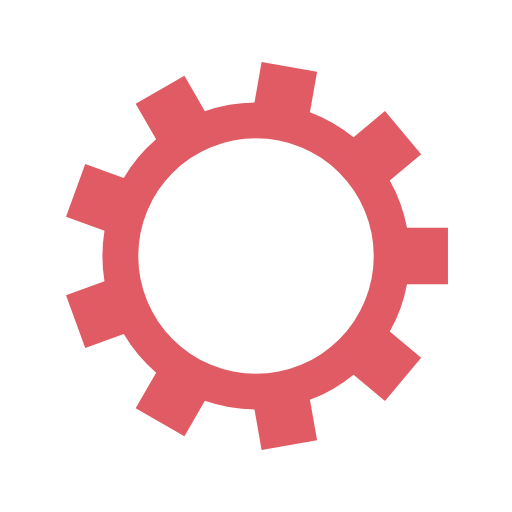
t = 0.00 s
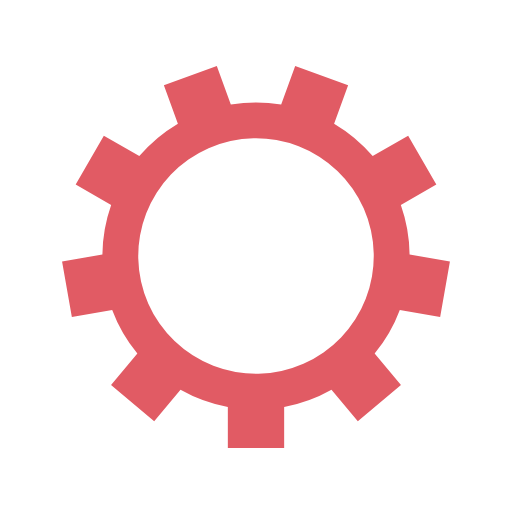
t = 0.05 s
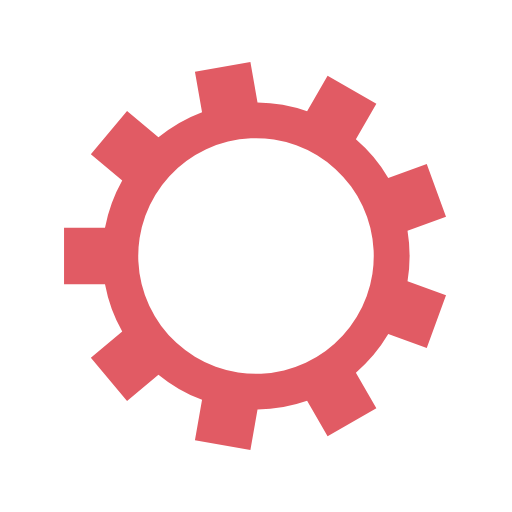
t = 0.10 s
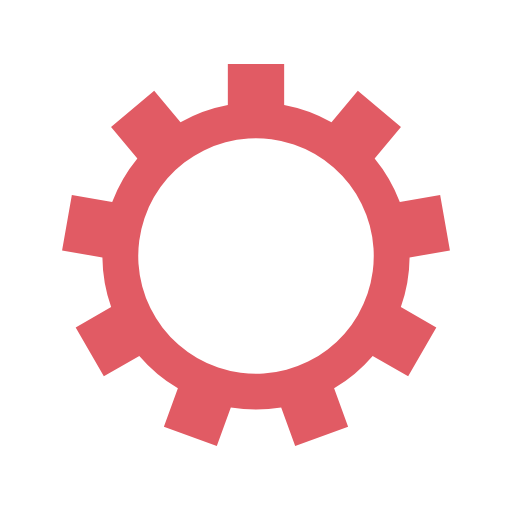
t = 0.15 s

The animated SVG that drew these frames (rendered in a browser with its animation timeline set to each time). Animation: 1 SMIL element (animateTransform=1); one cycle of 0.20 s, repeats indefinitely.

<?xml version="1.0" encoding="utf-8"?>
<svg xmlns="http://www.w3.org/2000/svg" xmlns:xlink="http://www.w3.org/1999/xlink" style="margin: auto; background: rgb(255, 255, 255); display: block; shape-rendering: auto;" width="200px" height="200px" viewBox="0 0 100 100" preserveAspectRatio="xMidYMid">
<g transform="translate(50 50)">
<g transform="rotate(12.4946)">
<animateTransform attributeName="transform" type="rotate" values="0;40" keyTimes="0;1" dur="0.2s" repeatCount="indefinite"></animateTransform><path d="M29.491524206117255 -5.5 L37.491524206117255 -5.5 L37.491524206117255 5.5 L29.491524206117255 5.5 A30 30 0 0 1 26.12715009048092 14.743541913308446 L26.12715009048092 14.743541913308446 L32.25550563543275 19.885842790800762 L25.18484192888081 28.312331665109514 L19.056486383928988 23.1700307876172 A30 30 0 0 1 10.537592076579571 28.08841670916336 L10.537592076579571 28.08841670916336 L11.926777497915015 35.96687873326103 L1.0938922147807286 37.87700868759726 L-0.2952932065547146 29.998546663499596 A30 30 0 0 1 -9.98262238224421 28.290409158821245 L-9.98262238224421 28.290409158821245 L-13.98262238224421 35.218612389096755 L-23.50890182387304 29.71861238909675 L-19.50890182387304 22.79040915882124 A30 30 0 0 1 -25.831856883926196 15.255004750191159 L-25.831856883926196 15.255004750191159 L-33.349397850213464 17.99116589679651 L-37.111619426795826 7.654547068151507 L-29.59407846050856 4.918385921546156 A30 30 0 0 1 -29.59407846050856 -4.9183859215461485 L-29.59407846050856 -4.9183859215461485 L-37.111619426795826 -7.654547068151498 L-33.349397850213464 -17.991165896796502 L-25.8318568839262 -15.255004750191151 A30 30 0 0 1 -19.508901823873053 -22.79040915882123 L-19.508901823873053 -22.79040915882123 L-23.508901823873057 -29.718612389096737 L-13.982622382244227 -35.21861238909675 L-9.982622382244223 -28.29040915882124 A30 30 0 0 1 -0.29529320655473523 -29.998546663499596 L-0.29529320655473523 -29.998546663499596 L1.0938922147807042 -37.87700868759726 L11.926777497915003 -35.96687873326103 L10.537592076579564 -28.08841670916336 A30 30 0 0 1 19.056486383928977 -23.170030787617215 L19.056486383928977 -23.170030787617215 L25.1848419288808 -28.312331665109532 L32.25550563543274 -19.885842790800766 L26.127150090480917 -14.743541913308448 A30 30 0 0 1 29.491524206117255 -5.500000000000013 M0 -23A23 23 0 1 0 0 23 A23 23 0 1 0 0 -23" fill="#e15b64"></path></g></g>
<!-- [ldio] generated by https://loading.io/ --></svg>
